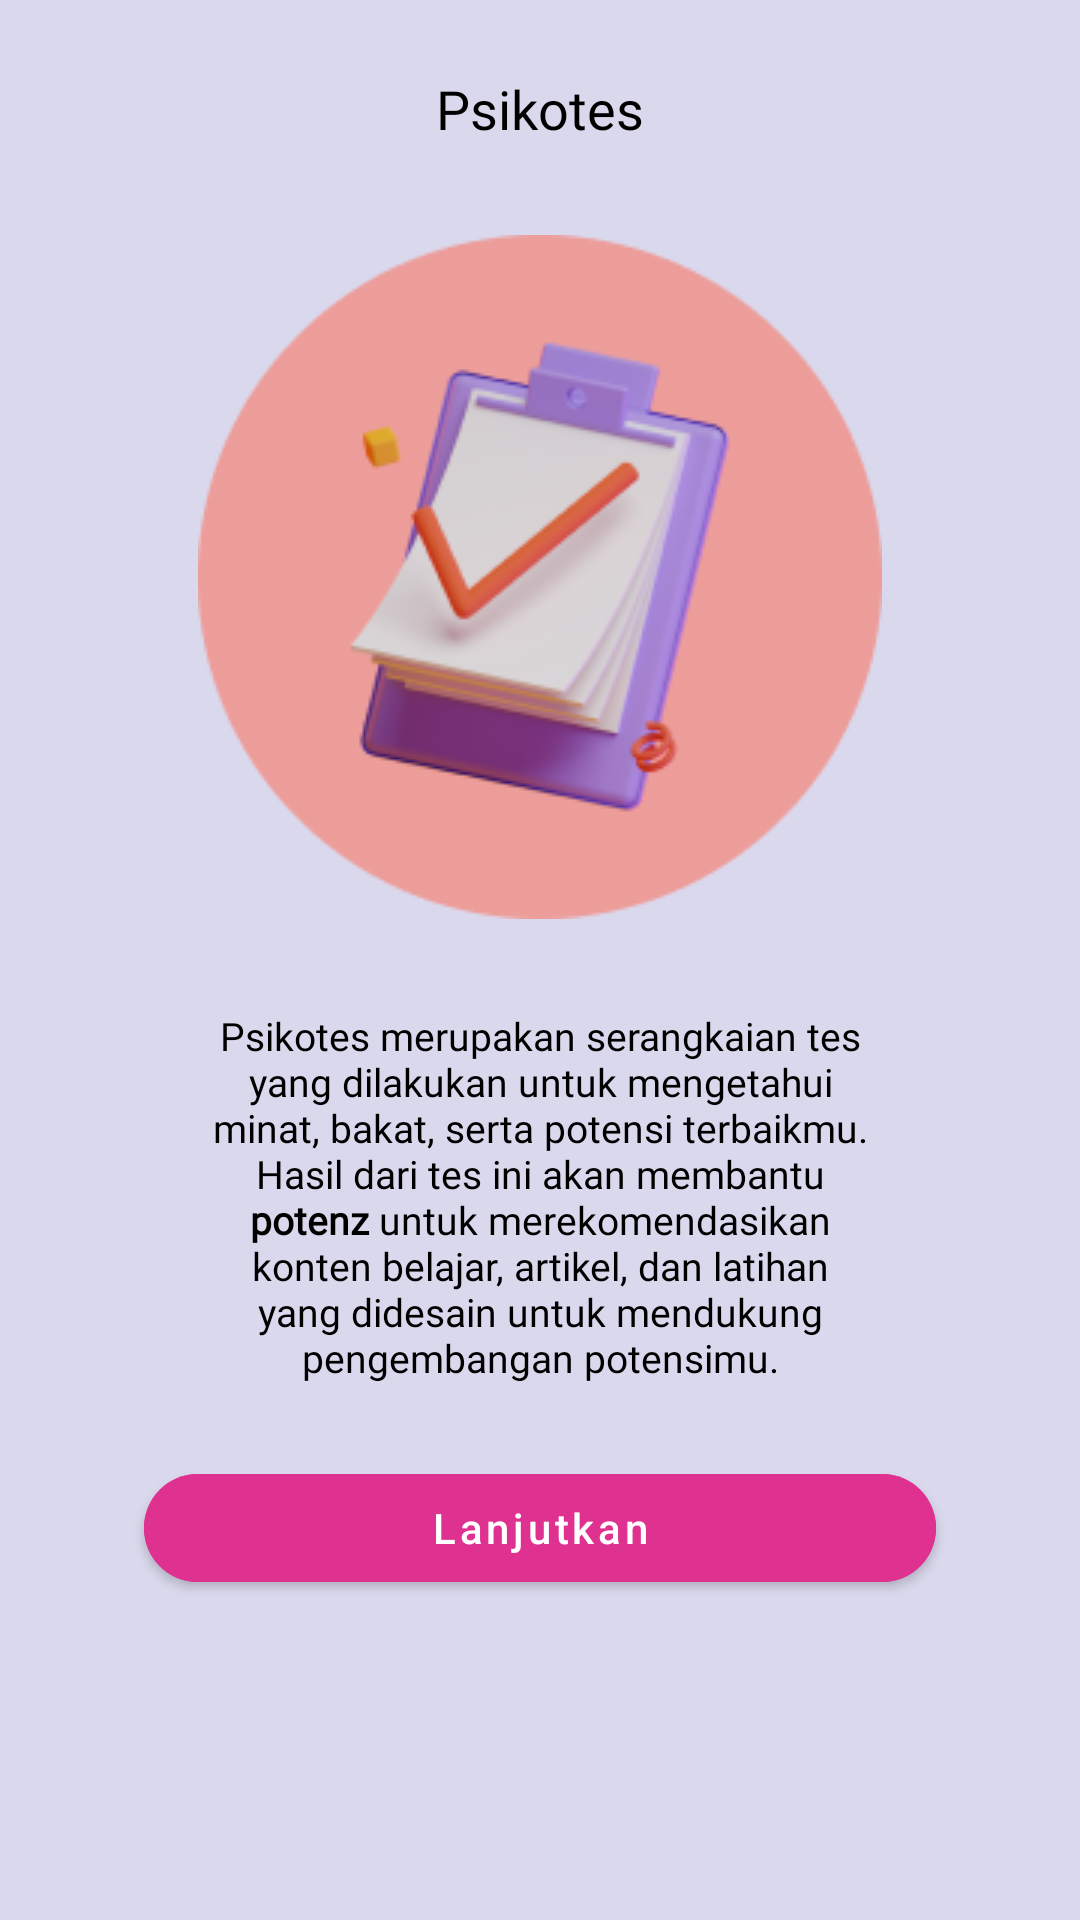

Layout XML and referenced resources for this Android screen:
<!-- AndroidManifest.xml: application theme Theme.Potenz -->
<!-- res/layout/fragment_landing_test.xml -->
<?xml version="1.0" encoding="utf-8"?>
<androidx.constraintlayout.widget.ConstraintLayout xmlns:android="http://schemas.android.com/apk/res/android"
    xmlns:app="http://schemas.android.com/apk/res-auto"
    xmlns:tools="http://schemas.android.com/tools"
    android:layout_width="match_parent"
    android:layout_height="match_parent"
    android:background="@color/purple_bg"
    tools:context=".ui.test.LandingTestFragment">


    <TextView
        android:id="@+id/textView5"
        style="@style/TextNunito18BlackWhite"
        android:layout_width="wrap_content"
        android:layout_height="wrap_content"
        android:layout_marginTop="24dp"
        android:text="@string/psikotes"
        android:textColor="@color/black"
        app:layout_constraintEnd_toEndOf="parent"
        app:layout_constraintStart_toStartOf="parent"
        app:layout_constraintTop_toTopOf="parent" />

    <ImageView
        android:id="@+id/imageView"
        android:layout_width="wrap_content"
        android:layout_height="wrap_content"
        android:layout_marginStart="16dp"
        android:layout_marginTop="30dp"
        android:layout_marginEnd="16dp"
        android:src="@drawable/img_psikotes"
        app:layout_constraintEnd_toEndOf="parent"
        app:layout_constraintStart_toStartOf="parent"
        app:layout_constraintTop_toBottomOf="@+id/textView5" />

    <TextView
        android:id="@+id/textView10"
        style="@style/TextNunito13NormalBlackCentre"
        android:layout_width="0dp"
        android:layout_height="wrap_content"
        android:layout_marginTop="30dp"
        android:text="@string/psikotes_adalah"
        app:layout_constraintEnd_toEndOf="@+id/imageView"
        app:layout_constraintStart_toStartOf="@+id/imageView"
        app:layout_constraintTop_toBottomOf="@+id/imageView" />

    <com.google.android.material.button.MaterialButton
        android:id="@+id/btnNext"
        android:layout_width="0dp"
        android:layout_height="wrap_content"
        android:layout_marginStart="48dp"
        android:layout_marginTop="24dp"
        android:layout_marginEnd="48dp"
        android:backgroundTint="@color/pink_accent"
        android:text="@string/lanjutkan"
        android:textAllCaps="false"
        app:cornerRadius="20dp"
        app:layout_constraintEnd_toEndOf="parent"
        app:layout_constraintStart_toStartOf="parent"
        app:layout_constraintTop_toBottomOf="@+id/textView10" />
</androidx.constraintlayout.widget.ConstraintLayout>
<!-- resources referenced by this layout -->
<resources>
  <color name="black">#FF000000</color>
  <color name="pink_accent">#DE3190</color>
  <color name="purple_bg">#DAD8EC</color>
  <!-- drawable img_psikotes: png bitmap (drawable, 26382 bytes) -->
  <string name="lanjutkan">Lanjutkan</string>
  <string name="psikotes">Psikotes</string>
  <string name="psikotes_adalah">Psikotes merupakan serangkaian tes yang dilakukan untuk mengetahui minat, bakat, serta potensi terbaikmu. Hasil dari tes ini akan membantu <b>potenz</b> untuk merekomendasikan konten belajar, artikel, dan latihan yang didesain untuk mendukung pengembangan potensimu.</string>
  <style name="TextNunito13NormalBlackCentre" parent="TextAppearance.AppCompat">
          <item name="android:fontFamily">@font/nunito</item>
          <item name="android:textColor">@color/black</item>
          <item name="android:textSize">13sp</item>
          <item name="android:textAlignment">center</item>
      </style>
  <style name="TextNunito18BlackWhite" parent="TextAppearance.AppCompat">
          <item name="android:fontFamily">@font/nunito_black</item>
          <item name="android:textColor">@color/white</item>
          <item name="android:textSize">18sp</item>
      </style>
  <style name="Theme.Potenz" parent="Theme.MaterialComponents.DayNight.NoActionBar">
          
          <item name="colorPrimary">@color/purple_main</item>
          <item name="colorPrimaryVariant">@color/purple_darker</item>
          <item name="colorOnPrimary">@color/white</item>
          
          <item name="colorSecondary">@color/pink_accent</item>
          <item name="colorSecondaryVariant">@color/pink_accent_soft</item>
          <item name="colorOnSecondary">@color/white</item>
          
          <item name="android:statusBarColor" tools:targetApi="l">?attr/colorPrimaryVariant</item>
          
      </style>
  <color name="white">#FFFFFFFF</color>
  <color name="purple_main">#4A2E82</color>
  <color name="purple_darker">#271F50</color>
  <color name="pink_accent_soft">#EF6AB3</color>
</resources>
